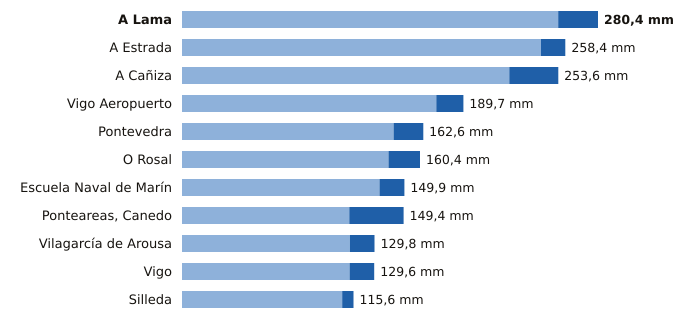

Source data for this figure (header and first rows):
estacion, provincia, indicativo, mm_6_dias_anteriores, mm_hoy, mm_7_dias, horas_de_hoy
A Lama, Pontevedra, 1489A, 253.6, 26.8, 280.4, 12
A Estrada, Pontevedra, 1468X, 242.0, 16.4, 258.4, 14
A Cañiza, Pontevedra, 1719, 220.6, 33.0, 253.6, 13
Vigo Aeropuerto, Pontevedra, 1495, 171.4, 18.3, 189.7, 15
Pontevedra, Pontevedra, 1484C, 142.6, 20.0, 162.6, 15
O Rosal, Pontevedra, 1730E, 139.2, 21.2, 160.4, 11
Escuela Naval de Marín, Pontevedra, 1486E, 133.1, 16.8, 149.9, 15
Ponteareas, Canedo, Pontevedra, 1723X, 112.8, 36.6, 149.4, 14
Vilagarcía de Arousa, Pontevedra, 1477V, 113.2, 16.6, 129.8, 11
Vigo, Pontevedra, 1496X, 113.0, 16.6, 129.6, 15
Silleda, Pontevedra, 1466A, 108.0, 7.6, 115.6, 13
